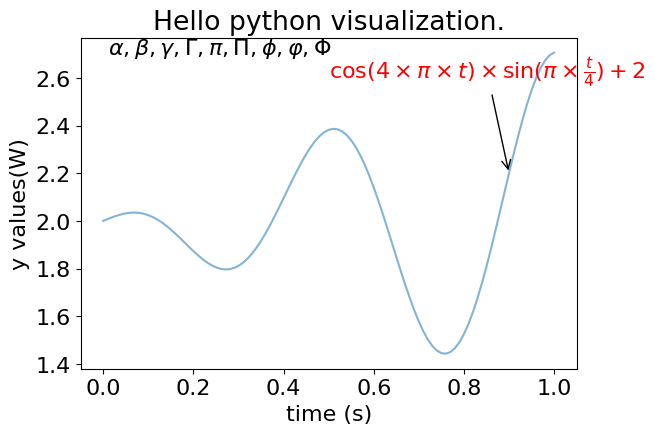

Generate this figure with matplotlib:
import matplotlib.pyplot as plt
import numpy as np
import matplotlib as mpl
import random
from mpl_toolkits.mplot3d import Axes3D
from matplotlib import cm
from pylab import mpl

mpl.rcParams['font.sans-serif'] = ['Microsoft YaHei'] # 指定默认字体
fig = plt.figure()

def main():
    f2()
    plt.show()
def f1():
    #3D图形
    ax = fig.add_subplot(111,projection='3d')
    n_angles = 36
    n_radii = 8
    radii = np.linspace(0.125, 1.0, n_radii)
    angles = np.linspace(0, 2*np.pi, n_angles, endpoint=False)
    angles = np.repeat(angles[..., np.newaxis], n_radii, axis=1)
    x = np.append(0, (radii*np.cos(angles)).flatten())
    y = np.append(0, (radii*np.sin(angles)).flatten())
    z = np.sin(-x*y)
    ax.plot_trisurf(x,y,z,cmap=cm.jet, lw=0.2)


def f2():
    #印刷
    t = np.arange(0.0, 1.0+0.01, 0.01)
    s = np.cos(4 * np.pi *t) * np.sin(np.pi*t/4) + 2
    #plt.rc('text', usetex=True)  #未安装Latex
    plt.rc('font', **{'family':'sans-serif','sans-serif':['Helvetica'],'size':16})
    plt.plot(t, s, alpha=0.55)
    plt.annotate(r'$\cos(4 \times \pi \times {t}) \times \sin(\pi \times \frac{t}{4}) + 2$',xy=(.9, 2.2), xytext=(.5, 2.6),color='r', arrowprops={'arrowstyle':'->'})
    plt.text(.01, 2.7, r'$\alpha, \beta, \gamma, \Gamma, \pi, \Pi, \phi, \varphi, \Phi$')
    plt.xlabel(r'time (s)')
    plt.ylabel(r'y values(W)')
    plt.title(r"Hello python visualization.")
    plt.subplots_adjust(top=0.8)

def f3():
    label_list = ['2014', '2015', '2016', '2017']    # 横坐标刻度显示值
    num_list1 = [20, 30, 15, 35]      # 纵坐标值1
    num_list2 = [15, 30, 40, 20]      # 纵坐标值2
    x = range(len(num_list1))
    """
    绘制条形图
    left:长条形中点横坐标
    height:长条形高度
    width:长条形宽度，默认值0.8
    label:为后面设置legend准备
    """
    rects1 = plt.bar(left=x, height=num_list1, width=0.4, alpha=0.8, color='red', label="一部门")
    rects2 = plt.bar(left=[i + 0.4 for i in x], height=num_list2, width=0.4, color='green', label="二部门")
    plt.ylim(0, 50)     # y轴取值范围
    plt.ylabel("数量")
    """
    设置x轴刻度显示值
    参数一：中点坐标
    参数二：显示值
    """
    plt.xticks([index + 0.2 for index in x], label_list)
    plt.xlabel("年份")
    plt.title("某某公司")
    plt.legend()     # 设置题注
    # 编辑文本
    for rect in rects1:
        height = rect.get_height()
        plt.text(rect.get_x() + rect.get_width() / 2, height+1, str(height), ha="center", va="bottom")
    for rect in rects2:
        height = rect.get_height()
        plt.text(rect.get_x() + rect.get_width() / 2, height+1, str(height), ha="center", va="bottom")

def f4():
    ax = fig.add_subplot(111, projection='3d')
    for z in [2015, 2016, 2017]:
        xs = range(1, 13)
        ys = 1000 * np.random.rand(12)
        color = plt.cm.Set2(random.choice(range(plt.cm.Set2.N)))
        ax.bar(xs, ys, zs=z, zdir='y', color=color, alpha=0.8)
    ax.xaxis.set_major_locator(mpl.ticker.FixedLocator(xs))
    ax.yaxis.set_major_locator(mpl.ticker.FixedLocator(ys))
    ax.set_xlabel('M')
    ax.set_ylabel('Y')
    ax.set_zlabel('Sales')
if __name__ == '__main__':
    main()